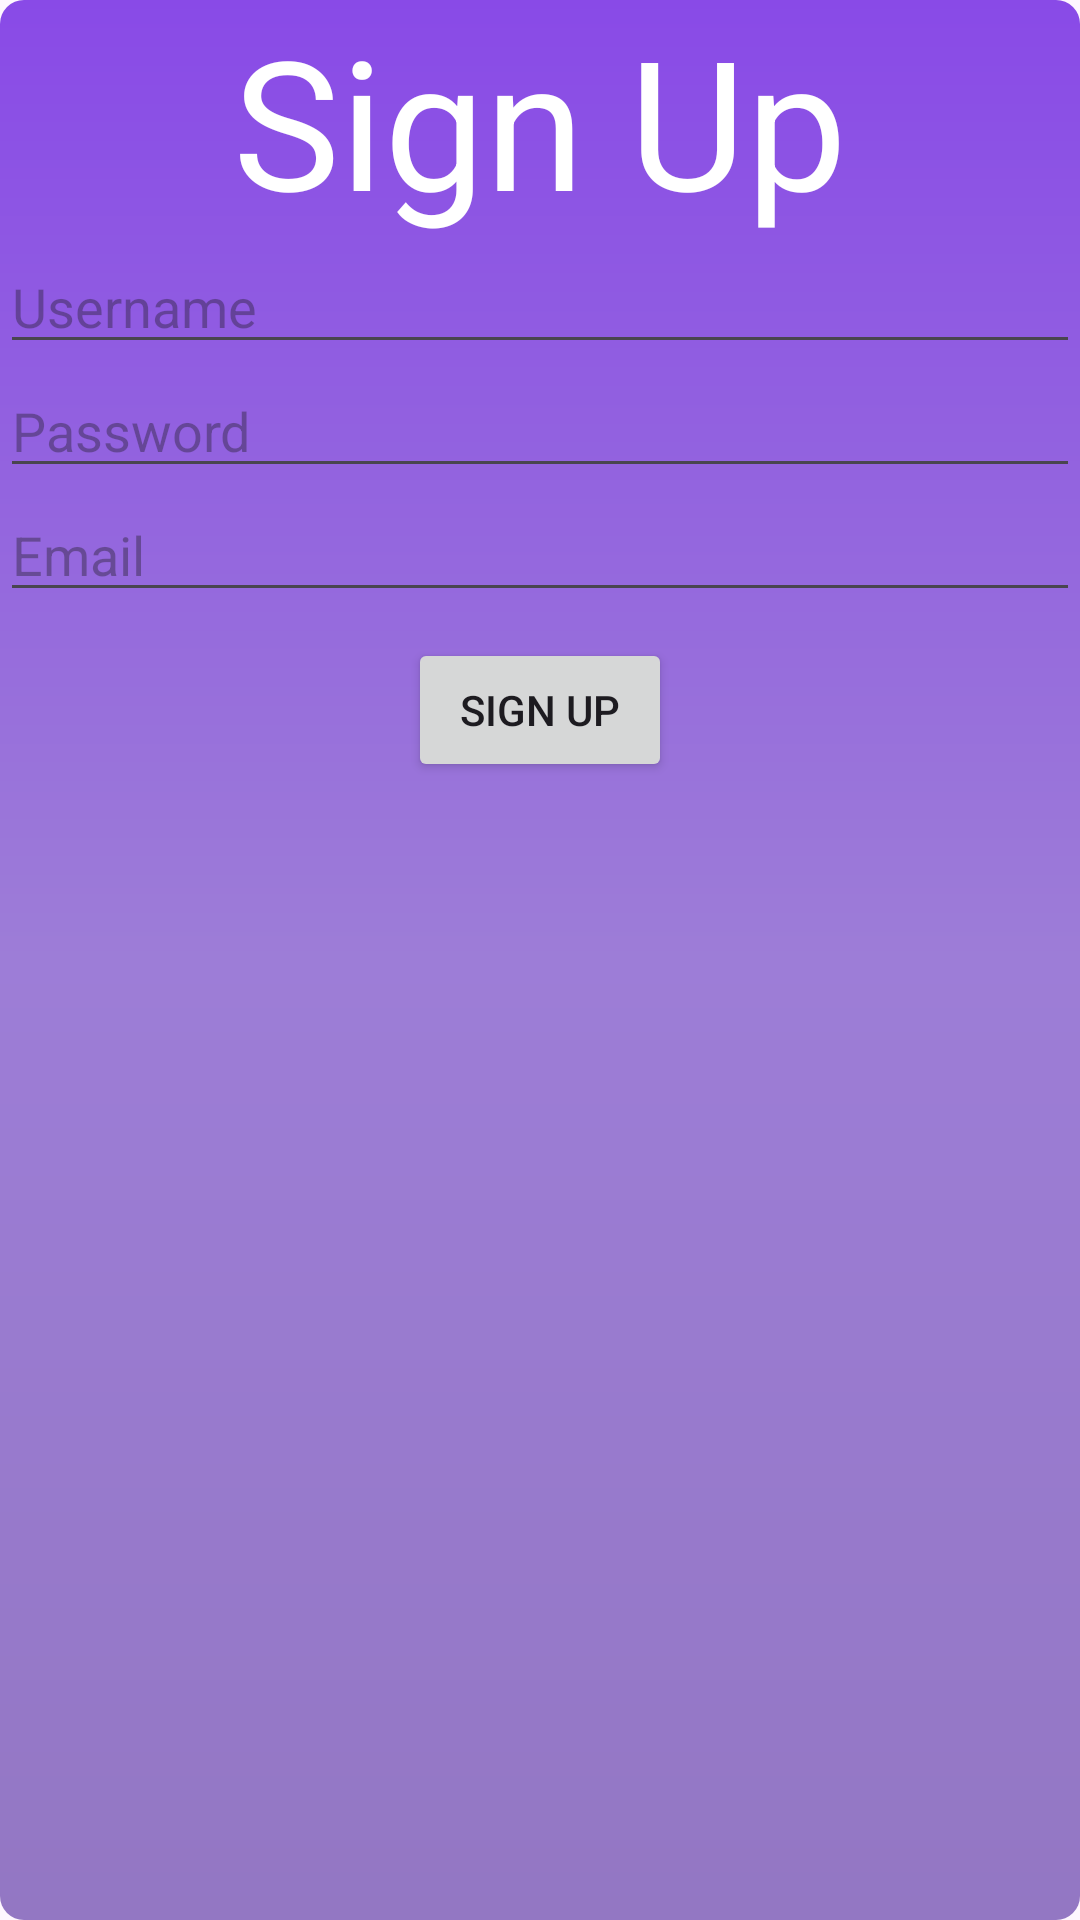

The Android layout XML behind this screen, and the referenced resources:
<!-- AndroidManifest.xml: application theme Theme.Competition2k25 -->
<!-- res/layout/fragment_signup.xml -->
<androidx.constraintlayout.widget.ConstraintLayout xmlns:android="http://schemas.android.com/apk/res/android"
    android:layout_width="match_parent"
    android:layout_height="match_parent"
    android:background="@drawable/background_gradient"
    xmlns:app="http://schemas.android.com/apk/res-auto">


    <TextView
        android:id="@+id/tvHead_signup"
        android:layout_width="wrap_content"
        android:layout_height="wrap_content"

        android:text="Sign Up"
        android:textSize="60sp"
        android:textColor="@color/white"
        app:layout_constraintTop_toTopOf="parent"
        app:layout_constraintStart_toStartOf="parent"
        app:layout_constraintEnd_toEndOf="parent"
        />

        <EditText
            android:id="@+id/etUsername_signup"
            android:hint="Username"
            android:layout_width="match_parent"
            android:layout_height="wrap_content"
            app:layout_constraintTop_toBottomOf="@id/tvHead_signup"
            app:layout_constraintStart_toStartOf="parent"
            app:layout_constraintEnd_toEndOf="parent"
            />

    <EditText
        android:id="@+id/etPassword_signup"
        android:hint="Password"
        android:layout_width="match_parent"
        android:layout_height="wrap_content"
        app:layout_constraintTop_toBottomOf="@id/etUsername_signup"
        app:layout_constraintStart_toStartOf="parent"
        app:layout_constraintEnd_toEndOf="parent"
        />

    <EditText
        android:id="@+id/etEmail_signup"
        android:hint="Email"
        android:layout_width="match_parent"
        android:layout_height="wrap_content"
        app:layout_constraintTop_toBottomOf="@id/etPassword_signup"
        app:layout_constraintStart_toStartOf="parent"
        app:layout_constraintEnd_toEndOf="parent"
        />

    <Button
        android:id="@+id/btnSignUp"
        android:layout_width="wrap_content"
        android:layout_height="wrap_content"
        android:text="Sign Up"

        app:layout_constraintTop_toBottomOf="@id/etPassword_signup"
        app:layout_constraintStart_toStartOf="parent"
        app:layout_constraintEnd_toEndOf="parent"
        android:layout_marginTop="50dp"/>
</androidx.constraintlayout.widget.ConstraintLayout>
<!-- resources referenced by this layout -->
<resources>
  <color name="white">#FFFFFFFF</color>
  <!-- drawable background_gradient (drawable) -->
  <?xml version="1.0" encoding="utf-8"?>
  <shape xmlns:android="http://schemas.android.com/apk/res/android"
      android:shape="rectangle">
      <gradient
          android:type="linear"
          android:angle="270"
      android:startColor="#894AE7"
      android:centerColor="#9D7DD7"
      android:endColor="#9377C3"
      android:useLevel="false" />
      <corners android:radius="8dp" />
  </shape>
  <style name="Theme.Competition2k25" parent="Base.Theme.Competition2k25" />
  <style name="Base.Theme.Competition2k25" parent="Theme.Material3.DayNight.NoActionBar">
          
          
      </style>
</resources>
